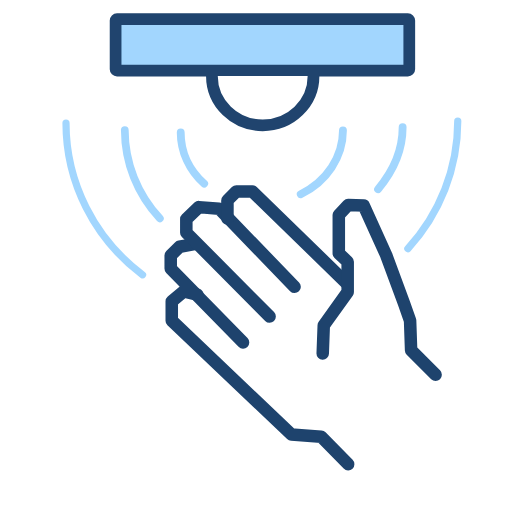
t = 0.00 s
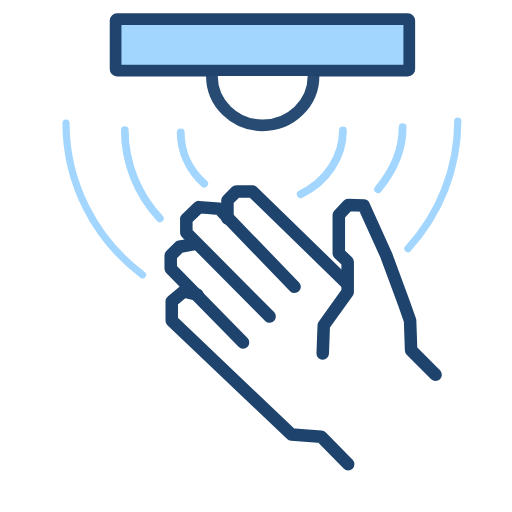
t = 0.63 s
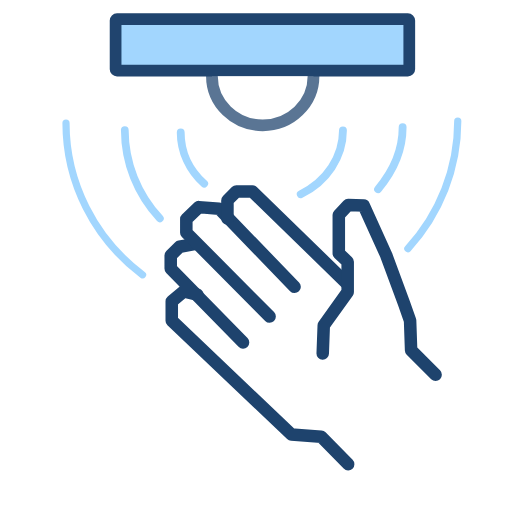
t = 1.88 s
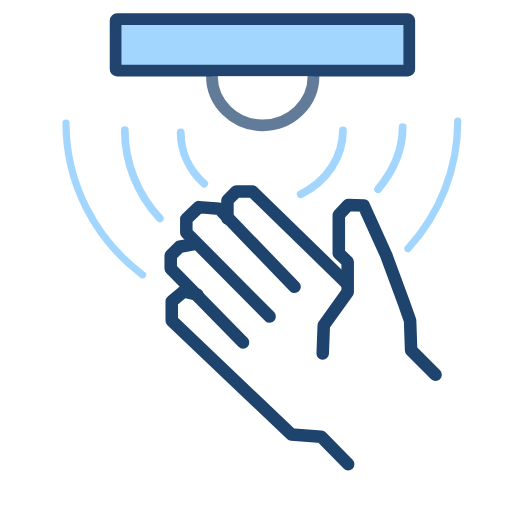
t = 2.50 s
t = 3.13 s: frame unchanged from t = 1.88 s, image omitted
t = 4.38 s: frame unchanged from t = 0.63 s, image omitted

The animated SVG that drew these frames (rendered in a browser with its animation timeline set to each time). Animation: 1 CSS @keyframes rule; one cycle of 5.00 s, repeats indefinitely.

<svg xmlns="http://www.w3.org/2000/svg" width="64mm" height="64mm" viewBox="0 0 64 64">
  <style>
    .lamp-glow{animation:glow 5s ease-in-out infinite}
    @keyframes glow{0%,100%{fill-opacity:1;stroke-opacity:1}50%{fill-opacity:0.7;stroke-opacity:0.7}}
  </style>
  
  <!-- Полка -->
  <rect x="14.45" y="2.39" width="36.71" height="6.44" ry="0.18" fill="#a2d6fe" stroke="#20446e" stroke-width="1.465"/>
  
  <!-- Лампа с анимацией (полукруг направлен вниз) -->
  <path class="lamp-glow" fill="#ffffff" stroke="#20446e" stroke-width="1.465" d="M 26.49 9.5 A 6.35 6.16 0 0 0 32.84 15.66 A 6.35 6.16 0 0 0 39.19 9.5"/>
  
  <!-- Сенсоры - внешний ряд (левая дуга) -->
  <path fill="none" stroke="#a2d6fe" stroke-width="0.9" stroke-linecap="round" d="M 17.82 34.35 A 24.41 23.89 0 0 1 8.25 15.38"/>
  <!-- Сенсоры - внешний ряд (правая дуга) -->
  <path fill="none" stroke="#a2d6fe" stroke-width="0.9" stroke-linecap="round" d="M 57.22 15.13 A 24.41 23.89 0 0 1 50.98 31.09"/>
  
  <!-- Сенсоры - средний ряд (левая дуга) -->
  <path fill="none" stroke="#a2d6fe" stroke-width="0.965" stroke-linecap="round" d="M 19.98 27.3 A 16.93 16.47 0 0 1 15.6 16.25"/>
  <!-- Сенсоры - средний ряд (правая дуга) -->
  <path fill="none" stroke="#a2d6fe" stroke-width="0.979" stroke-linecap="round" d="M 50.33 15.89 A 25.41 16.29 0 0 1 47.26 23.65"/>
  
  <!-- Сенсоры - внутренний ряд (левая дуга) -->
  <path fill="none" stroke="#a2d6fe" stroke-width="0.98" stroke-linecap="round" d="M 25.52 22.96 A 10.11 9.1 0 0 1 22.59 16.55"/>
  <!-- Сенсоры - внутренний ряд (правая дуга) -->
  <path fill="none" stroke="#a2d6fe" stroke-width="0.98" stroke-linecap="round" d="M 42.87 16.29 A 10.11 9.1 0 0 1 37.59 24.28"/>
  
  <!-- Рука -->
  <path fill="none" stroke="#1e436d" stroke-width="1.565" stroke-linecap="round" stroke-linejoin="round" d="M 43.52 58.03 L 40.14 54.58 L 36.43 54.32 L 21.47 40.08 L 21.47 37.67 L 22.97 36.43 L 24.66 36.82"/>
  <path fill="none" stroke="#1e436d" stroke-width="1.565" stroke-linecap="round" stroke-linejoin="round" d="M 30.38 42.81 L 21.34 33.57 L 21.34 31.94 L 22.45 30.84 L 24.27 30.51"/>
  <path fill="none" stroke="#1e436d" stroke-width="1.565" stroke-linecap="round" stroke-linejoin="round" d="M 33.7 39.56 L 23.29 29.08 L 23.29 27.39 L 24.85 25.89 L 27.39 26.09 L 36.82 35.85"/>
  <path fill="none" stroke="#1e436d" stroke-width="1.565" stroke-linecap="round" stroke-linejoin="round" d="M 28.43 27.32 L 28.43 25.05 L 29.54 23.94 L 31.55 23.94 L 43.26 35.33"/>
  <path fill="none" stroke="#1e436d" stroke-width="1.565" stroke-linecap="round" stroke-linejoin="round" d="M 40.34 44.18 L 40.47 40.67 L 43.46 36.5 L 43.46 32.72 L 42.35 31.68 L 42.35 26.87 L 43.52 25.63 L 45.47 25.7 L 48.27 31.88 L 50.48 37.86 L 51.26 40.07 L 51.39 43.78 L 54.45 46.84"/>
</svg>
